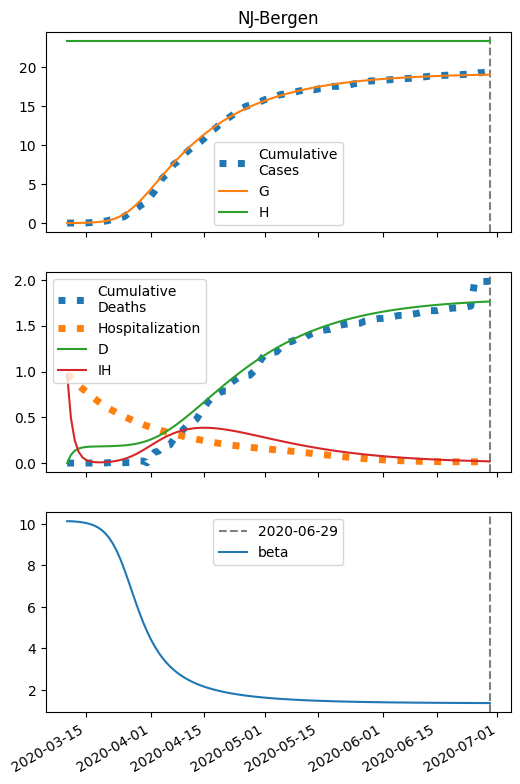

The file beside this chart, header and first rows:
series, 2020-03-10, 2020-03-11, 2020-03-12, 2020-03-13, 2020-03-14, 2020-03-15, 2020-03-16, 2020-03-17, 2020-03-18, 2020-03-19, 2020-03-20, 2020-03-21, 2020-03-22, 2020-03-23, 2020-03-24, 2020-03-25, 2020-03-26, 2020-03-27, 2020-03-28, 2020-03-29, 2020-03-30, 2020-03-31, 2020-04-01
S, 46610, 46607, 46602, 46594, 46584, 46570, 46550, 46523, 46484, 46430, 46356, 46257, 46124, 45951, 45731, 45458, 45130, 44748, 44315, 43839, 43328, 42791, 42237
I, 7.0, 9.924, 14.06, 19.92, 28.18, 39.83, 56.18, 79.06, 110.9, 154.7, 214.6, 295.2, 401.7, 539.1, 711.7, 921.6, 1168, 1447, 1751, 2072, 2399, 2724, 3037
IH, 971.0, 491.2, 248.7, 126.3, 64.66, 33.82, 18.69, 11.7, 9.075, 9.023, 10.75, 14.02, 18.9, 25.62, 34.52, 45.92, 60.08, 77.09, 96.85, 119, 143.1, 168.3, 194
IN, 0.3401, 0.6246, 1.005, 1.524, 2.242, 3.245, 4.65, 6.619, 9.378, 13.23, 18.59, 25.98, 36.08, 49.69, 67.76, 91.27, 121.1, 158.1, 202.5, 254.5, 313.6, 378.9, 449.3
D, 1.0, 90.64, 136, 159, 170.6, 176.6, 179.7, 181.4, 182.5, 183.4, 184.2, 185.2, 186.5, 188.2, 190.6, 193.8, 198, 203.6, 210.7, 219.6, 230.6, 243.8, 259.3
R, 0.0, 390.5, 588.1, 688.3, 739.3, 765.7, 779.8, 788.1, 793.9, 799.1, 804.9, 812.2, 822.1, 835.6, 854, 879, 912.4, 956.3, 1013, 1085, 1175, 1283, 1413
G, 7.0, 10.54, 15.56, 22.66, 32.69, 46.83, 66.72, 94.57, 133.4, 187.1, 260.7, 360.3, 492.9, 665.9, 886.2, 1159, 1487, 1870, 2302, 2778, 3289, 3826, 4380
H, 23296, 23296, 23296, 23296, 23296, 23296, 23296, 23296, 23296, 23296, 23296, 23296, 23296, 23296, 23296, 23296, 23296, 23296, 23296, 23296, 23296, 23296, 23296
beta, 10.13, 10.13, 10.11, 10.1, 10.07, 10.04, 9.993, 9.928, 9.837, 9.714, 9.549, 9.331, 9.052, 8.705, 8.291, 7.817, 7.3, 6.762, 6.228, 5.717, 5.243, 4.815, 4.435
